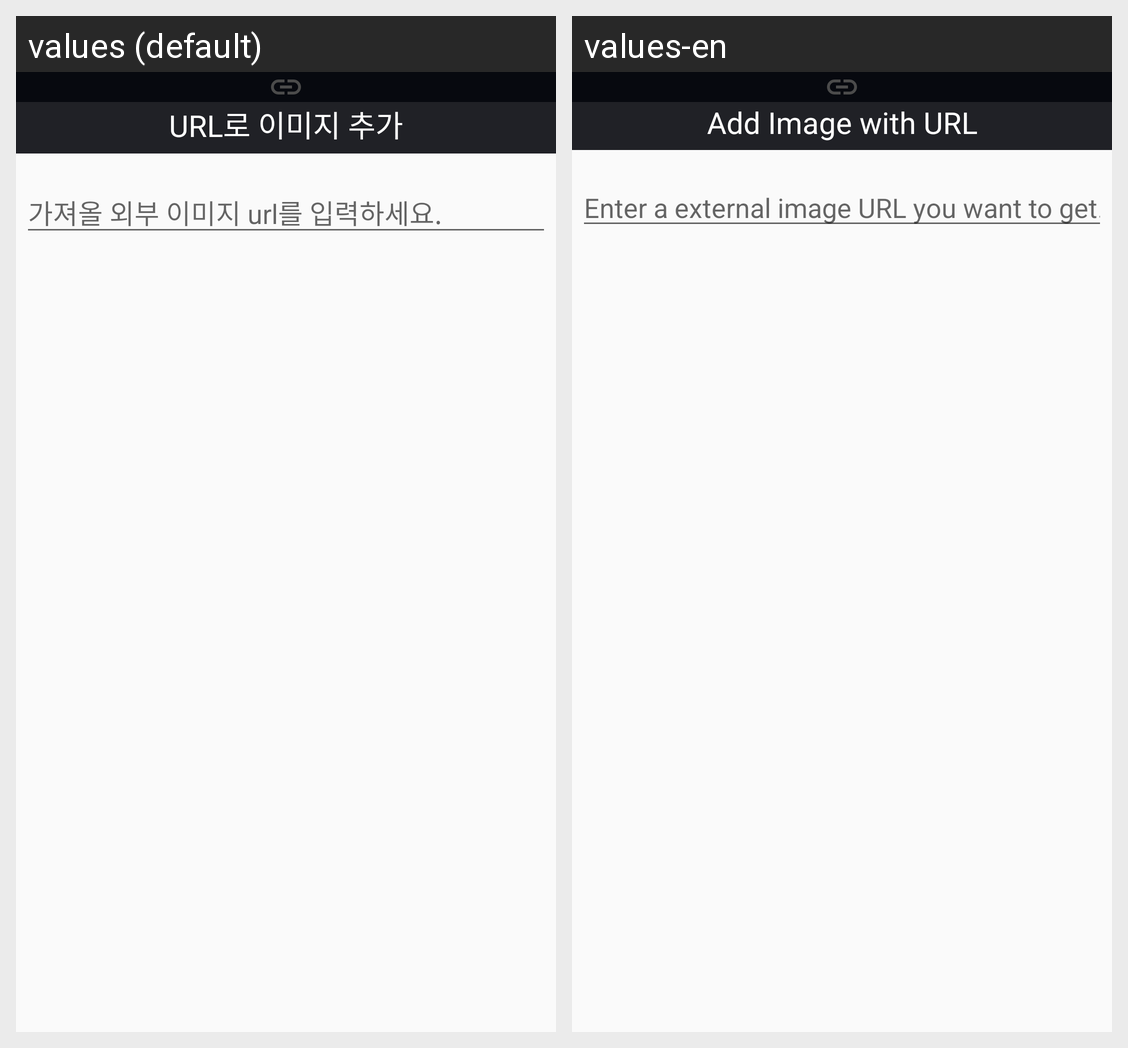

Translations of the strings shown on this Android screen, per locale in the grid:
Android screen res/layout/dialog_image_url.xml rendered under 2 locales, left to right: values (default), values-en. Device: Nexus 5 (rendered at 1080×1920; each locale shown at half size, 540×960, under a caption strip naming it); theme AppTheme.
Strings drawn on this screen, with the default value and each locale's value (text and hints the layout hard-codes, and strings that could not be matched under every locale, appear in the picture but are not listed):

alert_title_url
  values: URL로 이미지 추가
  values-en: Add Image with URL

alert_url
  values: 가져올 외부 이미지 url를 입력하세요.
  values-en: Enter a external image URL you want to get.
